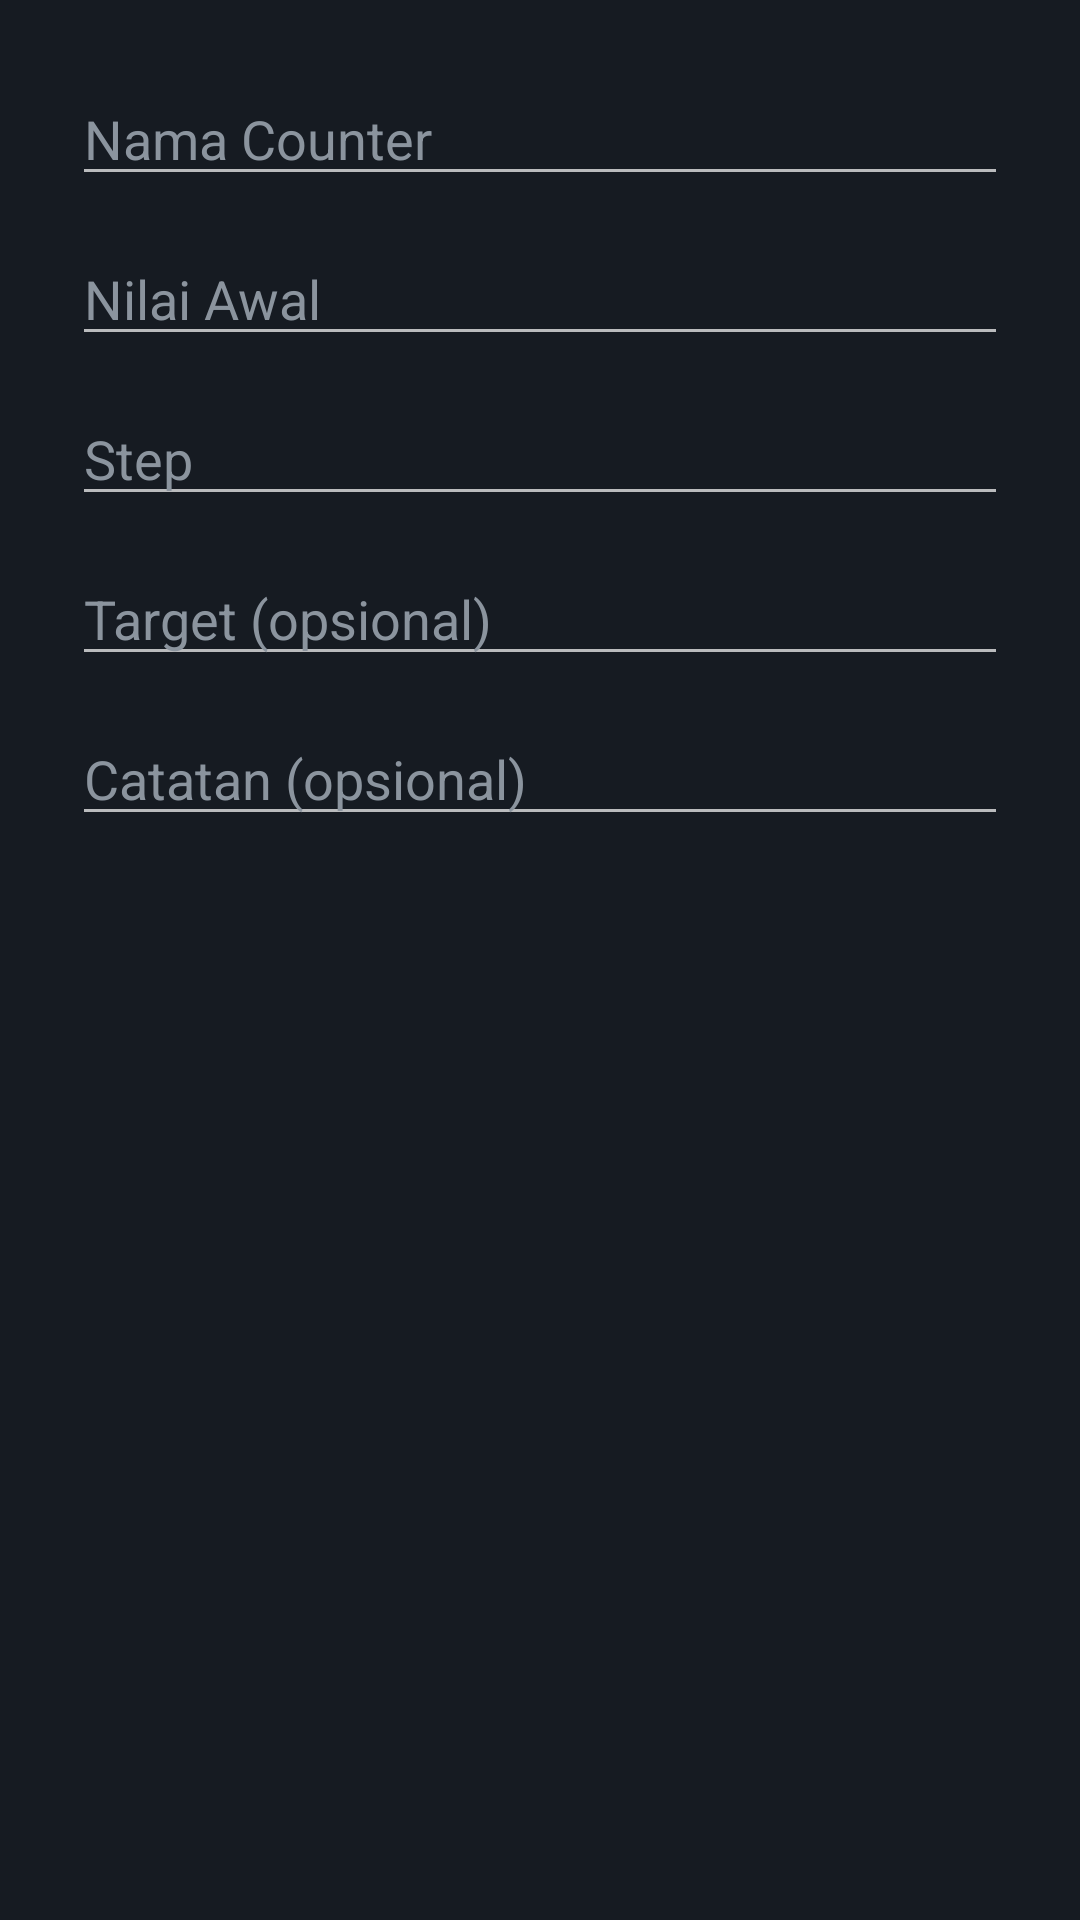

Write the Android layout XML for this screen, with the resource values it uses.
<!-- AndroidManifest.xml: application theme AppTheme -->
<!-- res/layout/dialog_add_edit_counter.xml -->
<?xml version="1.0" encoding="utf-8"?>
<LinearLayout xmlns:android="http://schemas.android.com/apk/res/android"
    android:layout_width="match_parent"
    android:layout_height="wrap_content"
    android:orientation="vertical"
    android:padding="24dp"
    android:background="@color/bg_card_dark">

    <EditText
        android:id="@+id/etLabel"
        android:layout_width="match_parent"
        android:layout_height="wrap_content"
        android:hint="Nama Counter"
        android:textColor="@color/text_primary_dark"
        android:textColorHint="@color/text_secondary_dark"
        android:inputType="textPersonName" />

    <EditText
        android:id="@+id/etValue"
        android:layout_width="match_parent"
        android:layout_height="wrap_content"
        android:hint="Nilai Awal"
        android:inputType="number"
        android:textColor="@color/text_primary_dark"
        android:textColorHint="@color/text_secondary_dark"
        android:layout_marginTop="12dp" />

    <EditText
        android:id="@+id/etStep"
        android:layout_width="match_parent"
        android:layout_height="wrap_content"
        android:hint="Step"
        android:inputType="number"
        android:textColor="@color/text_primary_dark"
        android:textColorHint="@color/text_secondary_dark"
        android:layout_marginTop="12dp" />

    <EditText
        android:id="@+id/etTarget"
        android:layout_width="match_parent"
        android:layout_height="wrap_content"
        android:hint="Target (opsional)"
        android:inputType="number"
        android:textColor="@color/text_primary_dark"
        android:textColorHint="@color/text_secondary_dark"
        android:layout_marginTop="12dp" />

    <EditText
        android:id="@+id/etNotes"
        android:layout_width="match_parent"
        android:layout_height="wrap_content"
        android:hint="Catatan (opsional)"
        android:inputType="textMultiLine"
        android:textColor="@color/text_primary_dark"
        android:textColorHint="@color/text_secondary_dark"
        android:layout_marginTop="12dp" />

    

</LinearLayout>
<!-- resources referenced by this layout -->
<resources>
  <color name="bg_card_dark">#161b22</color>
  <color name="text_primary_dark">#e6edf3</color>
  <color name="text_secondary_dark">#8b949e</color>
  <style name="AppTheme" parent="Theme.MaterialComponents.NoActionBar">
          <item name="colorPrimary">#0d1117</item>
          <item name="colorPrimaryDark">#010409</item>
          <item name="colorAccent">#58a6ff</item>
          <item name="android:windowBackground">#0d1117</item>
          <item name="android:statusBarColor">#010409</item>
          <item name="android:navigationBarColor">#010409</item>
          <item name="colorSurface">#161b22</item>
          <item name="colorOnSurface">#ffffff</item>
      </style>
</resources>
